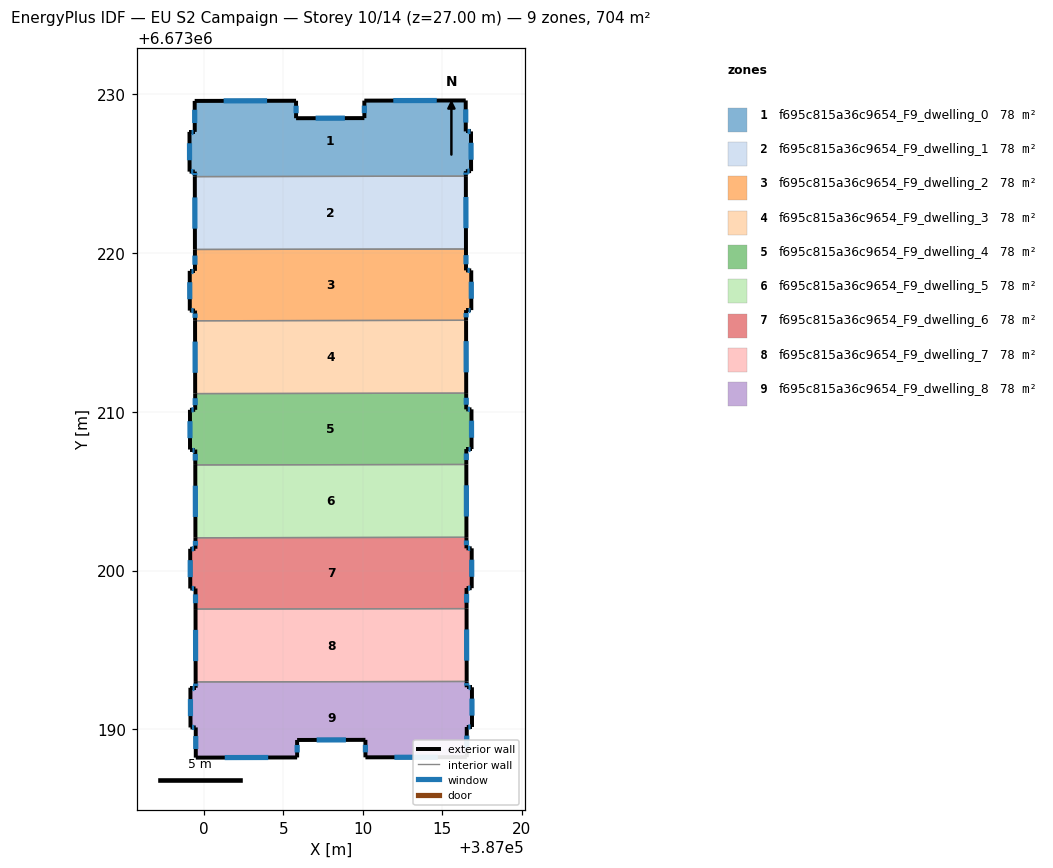
=== STOREY PLAN SPEC (per zone: floor XY polygon, exterior-wall plan segments, windows/doors) ===
zone 1: f695c815a36c9654_F9_dwelling_0  (78.2 m²)
  floor: (387016.48, 6673229.59) (387016.49, 6673227.64) (387016.82, 6673227.64) (387016.82, 6673225.14) (387016.49, 6673225.14) (387016.49, 6673224.83) (386999.43, 6673224.80) (386999.43, 6673225.11) (386999.10, 6673225.11) (386999.10, 6673227.61) (386999.43, 6673227.61) (386999.42, 6673229.56) (387005.80, 6673229.57) (387005.81, 6673228.47) (387010.10, 6673228.48) (387010.10, 6673229.58)
  exterior wall: (387016.48, 6673229.59) – (387010.10, 6673229.58)  [6.4 m]
    window: (387014.66, 6673229.59) – (387011.93, 6673229.58)  [3.5 m²]
  exterior wall: (387016.49, 6673227.64) – (387016.48, 6673229.59)  [1.9 m]
    window: (387016.49, 6673228.20) – (387016.49, 6673229.03)  [1.1 m²]
  exterior wall: (387016.82, 6673227.64) – (387016.49, 6673227.64)  [0.3 m]
    window: (387016.72, 6673227.64) – (387016.58, 6673227.64)  [0.2 m²]
  exterior wall: (387016.82, 6673225.14) – (387016.82, 6673227.64)  [2.5 m]
    window: (387016.82, 6673225.86) – (387016.82, 6673226.93)  [1.4 m²]
  exterior wall: (387016.49, 6673225.14) – (387016.82, 6673225.14)  [0.3 m]
    window: (387016.59, 6673225.14) – (387016.73, 6673225.14)  [0.2 m²]
  exterior wall: (387016.49, 6673224.83) – (387016.49, 6673225.14)  [0.3 m]
    window: (387016.49, 6673224.92) – (387016.49, 6673225.05)  [0.2 m²]
  exterior wall: (386999.43, 6673225.11) – (386999.43, 6673224.80)  [0.3 m]
    window: (386999.43, 6673225.02) – (386999.43, 6673224.89)  [0.2 m²]
  exterior wall: (386999.10, 6673225.11) – (386999.43, 6673225.11)  [0.3 m]
    window: (386999.19, 6673225.11) – (386999.34, 6673225.11)  [0.2 m²]
  exterior wall: (386999.10, 6673227.61) – (386999.10, 6673225.11)  [2.5 m]
    window: (386999.10, 6673226.90) – (386999.10, 6673225.83)  [1.4 m²]
  exterior wall: (386999.43, 6673227.61) – (386999.10, 6673227.61)  [0.3 m]
    window: (386999.33, 6673227.61) – (386999.19, 6673227.61)  [0.2 m²]
  exterior wall: (386999.42, 6673229.56) – (386999.43, 6673227.61)  [2.0 m]
    window: (386999.42, 6673229.01) – (386999.43, 6673228.17)  [1.1 m²]
  exterior wall: (387005.80, 6673229.57) – (386999.42, 6673229.56)  [6.4 m]
    window: (387003.98, 6673229.57) – (387001.25, 6673229.57)  [3.5 m²]
  exterior wall: (387005.81, 6673228.47) – (387005.80, 6673229.57)  [1.1 m]
    window: (387005.81, 6673228.79) – (387005.80, 6673229.26)  [0.6 m²]
  exterior wall: (387010.10, 6673228.48) – (387005.81, 6673228.47)  [4.3 m]
    window: (387008.88, 6673228.48) – (387007.03, 6673228.48)  [2.4 m²]
  exterior wall: (387010.10, 6673229.58) – (387010.10, 6673228.48)  [1.1 m]
    window: (387010.10, 6673229.27) – (387010.10, 6673228.80)  [0.6 m²]
  interior walls: 1
zone 2: f695c815a36c9654_F9_dwelling_1  (78.2 m²)
  floor: (387016.49, 6673224.83) (387016.50, 6673220.24) (386999.44, 6673220.21) (386999.43, 6673224.80)
  exterior wall: (387016.50, 6673220.24) – (387016.49, 6673224.83)  [4.6 m]
    window: (387016.50, 6673221.55) – (387016.49, 6673223.52)  [2.5 m²]
  exterior wall: (386999.43, 6673224.80) – (386999.44, 6673220.21)  [4.6 m]
    window: (386999.43, 6673223.49) – (386999.44, 6673221.52)  [2.5 m²]
  interior walls: 2
zone 3: f695c815a36c9654_F9_dwelling_2  (78.2 m²)
  floor: (387016.50, 6673220.24) (387016.50, 6673218.89) (387016.83, 6673218.89) (387016.84, 6673216.39) (387016.51, 6673216.39) (387016.51, 6673215.75) (386999.45, 6673215.72) (386999.45, 6673216.37) (386999.11, 6673216.37) (386999.11, 6673218.87) (386999.44, 6673218.87) (386999.44, 6673220.21)
  exterior wall: (387016.51, 6673216.39) – (387016.84, 6673216.39)  [0.3 m]
    window: (387016.60, 6673216.39) – (387016.74, 6673216.39)  [0.2 m²]
  exterior wall: (387016.51, 6673215.75) – (387016.51, 6673216.39)  [0.6 m]
    window: (387016.51, 6673215.94) – (387016.51, 6673216.21)  [0.4 m²]
  exterior wall: (386999.45, 6673216.37) – (386999.45, 6673215.72)  [0.6 m]
    window: (386999.45, 6673216.18) – (386999.45, 6673215.91)  [0.4 m²]
  exterior wall: (386999.11, 6673216.37) – (386999.45, 6673216.37)  [0.3 m]
    window: (386999.21, 6673216.37) – (386999.35, 6673216.37)  [0.2 m²]
  exterior wall: (386999.11, 6673218.87) – (386999.11, 6673216.37)  [2.5 m]
    window: (386999.11, 6673218.15) – (386999.11, 6673217.08)  [1.4 m²]
  exterior wall: (386999.44, 6673218.87) – (386999.11, 6673218.87)  [0.3 m]
    window: (386999.35, 6673218.87) – (386999.20, 6673218.87)  [0.2 m²]
  exterior wall: (386999.44, 6673220.21) – (386999.44, 6673218.87)  [1.3 m]
    window: (386999.44, 6673219.83) – (386999.44, 6673219.25)  [0.7 m²]
  exterior wall: (387016.50, 6673218.89) – (387016.50, 6673220.24)  [1.3 m]
    window: (387016.50, 6673219.28) – (387016.50, 6673219.86)  [0.7 m²]
  exterior wall: (387016.83, 6673218.89) – (387016.50, 6673218.89)  [0.3 m]
    window: (387016.74, 6673218.89) – (387016.60, 6673218.89)  [0.2 m²]
  exterior wall: (387016.84, 6673216.39) – (387016.83, 6673218.89)  [2.5 m]
    window: (387016.83, 6673217.11) – (387016.83, 6673218.18)  [1.4 m²]
  interior walls: 2
zone 4: f695c815a36c9654_F9_dwelling_3  (78.2 m²)
  floor: (387016.51, 6673215.75) (387016.52, 6673211.17) (386999.45, 6673211.14) (386999.45, 6673215.72)
  exterior wall: (387016.52, 6673211.17) – (387016.51, 6673215.75)  [4.6 m]
    window: (387016.51, 6673212.48) – (387016.51, 6673214.44)  [2.5 m²]
  exterior wall: (386999.45, 6673215.72) – (386999.45, 6673211.14)  [4.6 m]
    window: (386999.45, 6673214.41) – (386999.45, 6673212.45)  [2.5 m²]
  interior walls: 2
zone 5: f695c815a36c9654_F9_dwelling_4  (78.2 m²)
  floor: (387016.52, 6673211.17) (387016.52, 6673210.15) (387016.85, 6673210.15) (387016.85, 6673207.65) (387016.52, 6673207.65) (387016.52, 6673206.68) (386999.46, 6673206.65) (386999.46, 6673207.62) (386999.13, 6673207.62) (386999.12, 6673210.12) (386999.46, 6673210.12) (386999.45, 6673211.14)
  exterior wall: (387016.52, 6673207.65) – (387016.85, 6673207.65)  [0.3 m]
    window: (387016.62, 6673207.65) – (387016.76, 6673207.65)  [0.2 m²]
  exterior wall: (387016.52, 6673206.68) – (387016.52, 6673207.65)  [1.0 m]
    window: (387016.52, 6673206.95) – (387016.52, 6673207.37)  [0.5 m²]
  exterior wall: (386999.46, 6673207.62) – (386999.46, 6673206.65)  [1.0 m]
    window: (386999.46, 6673207.34) – (386999.46, 6673206.93)  [0.5 m²]
  exterior wall: (386999.13, 6673207.62) – (386999.46, 6673207.62)  [0.3 m]
    window: (386999.22, 6673207.62) – (386999.36, 6673207.62)  [0.2 m²]
  exterior wall: (386999.12, 6673210.12) – (386999.13, 6673207.62)  [2.5 m]
    window: (386999.13, 6673209.40) – (386999.13, 6673208.33)  [1.4 m²]
  exterior wall: (386999.46, 6673210.12) – (386999.12, 6673210.12)  [0.3 m]
    window: (386999.36, 6673210.12) – (386999.22, 6673210.12)  [0.2 m²]
  exterior wall: (386999.45, 6673211.14) – (386999.46, 6673210.12)  [1.0 m]
    window: (386999.45, 6673210.85) – (386999.45, 6673210.41)  [0.6 m²]
  exterior wall: (387016.52, 6673210.15) – (387016.52, 6673211.17)  [1.0 m]
    window: (387016.52, 6673210.44) – (387016.52, 6673210.87)  [0.6 m²]
  exterior wall: (387016.85, 6673210.15) – (387016.52, 6673210.15)  [0.3 m]
    window: (387016.75, 6673210.15) – (387016.61, 6673210.15)  [0.2 m²]
  exterior wall: (387016.85, 6673207.65) – (387016.85, 6673210.15)  [2.5 m]
    window: (387016.85, 6673208.36) – (387016.85, 6673209.43)  [1.4 m²]
  interior walls: 2
zone 6: f695c815a36c9654_F9_dwelling_5  (78.2 m²)
  floor: (387016.52, 6673206.68) (387016.53, 6673202.09) (386999.47, 6673202.06) (386999.46, 6673206.65)
  exterior wall: (387016.53, 6673202.09) – (387016.52, 6673206.68)  [4.6 m]
    window: (387016.53, 6673203.40) – (387016.53, 6673205.37)  [2.5 m²]
  exterior wall: (386999.46, 6673206.65) – (386999.47, 6673202.06)  [4.6 m]
    window: (386999.46, 6673205.34) – (386999.47, 6673203.37)  [2.5 m²]
  interior walls: 2
zone 7: f695c815a36c9654_F9_dwelling_6  (78.2 m²)
  floor: (387016.53, 6673202.09) (387016.53, 6673201.40) (387016.86, 6673201.40) (387016.86, 6673198.89) (387016.54, 6673198.90) (387016.54, 6673197.60) (386999.48, 6673197.57) (386999.47, 6673198.87) (386999.14, 6673198.87) (386999.14, 6673201.37) (386999.47, 6673201.37) (386999.47, 6673202.06)
  exterior wall: (387016.54, 6673198.90) – (387016.86, 6673198.89)  [0.3 m]
    window: (387016.63, 6673198.90) – (387016.77, 6673198.89)  [0.2 m²]
  exterior wall: (387016.54, 6673197.60) – (387016.54, 6673198.90)  [1.3 m]
    window: (387016.54, 6673197.97) – (387016.54, 6673198.53)  [0.7 m²]
  exterior wall: (386999.47, 6673198.87) – (386999.48, 6673197.57)  [1.3 m]
    window: (386999.47, 6673198.50) – (386999.48, 6673197.94)  [0.7 m²]
  exterior wall: (386999.14, 6673198.87) – (386999.47, 6673198.87)  [0.3 m]
    window: (386999.24, 6673198.87) – (386999.38, 6673198.87)  [0.2 m²]
  exterior wall: (386999.14, 6673201.37) – (386999.14, 6673198.87)  [2.5 m]
    window: (386999.14, 6673200.66) – (386999.14, 6673199.58)  [1.4 m²]
  exterior wall: (386999.47, 6673201.37) – (386999.14, 6673201.37)  [0.3 m]
    window: (386999.38, 6673201.37) – (386999.23, 6673201.37)  [0.2 m²]
  exterior wall: (386999.47, 6673202.06) – (386999.47, 6673201.37)  [0.7 m]
    window: (386999.47, 6673201.87) – (386999.47, 6673201.57)  [0.4 m²]
  exterior wall: (387016.53, 6673201.40) – (387016.53, 6673202.09)  [0.7 m]
    window: (387016.53, 6673201.60) – (387016.53, 6673201.89)  [0.4 m²]
  exterior wall: (387016.86, 6673201.40) – (387016.53, 6673201.40)  [0.3 m]
    window: (387016.77, 6673201.40) – (387016.63, 6673201.40)  [0.2 m²]
  exterior wall: (387016.86, 6673198.89) – (387016.86, 6673201.40)  [2.5 m]
    window: (387016.86, 6673199.61) – (387016.86, 6673200.68)  [1.4 m²]
  interior walls: 2
zone 8: f695c815a36c9654_F9_dwelling_7  (78.2 m²)
  floor: (387016.54, 6673197.60) (387016.54, 6673193.02) (386999.48, 6673192.99) (386999.48, 6673197.57)
  exterior wall: (387016.54, 6673193.02) – (387016.54, 6673197.60)  [4.6 m]
    window: (387016.54, 6673194.33) – (387016.54, 6673196.29)  [2.5 m²]
  exterior wall: (386999.48, 6673197.57) – (386999.48, 6673192.99)  [4.6 m]
    window: (386999.48, 6673196.26) – (386999.48, 6673194.30)  [2.5 m²]
  interior walls: 2
zone 9: f695c815a36c9654_F9_dwelling_8  (78.2 m²)
  floor: (387016.54, 6673193.02) (387016.55, 6673192.65) (387016.88, 6673192.65) (387016.88, 6673190.15) (387016.55, 6673190.15) (387016.55, 6673188.25) (387010.17, 6673188.24) (387010.17, 6673189.34) (387005.87, 6673189.33) (387005.87, 6673188.23) (386999.49, 6673188.22) (386999.49, 6673190.12) (386999.16, 6673190.12) (386999.15, 6673192.62) (386999.48, 6673192.62) (386999.48, 6673192.99)
  exterior wall: (387016.55, 6673190.15) – (387016.88, 6673190.15)  [0.3 m]
    window: (387016.64, 6673190.15) – (387016.79, 6673190.15)  [0.2 m²]
  exterior wall: (387016.55, 6673188.25) – (387016.55, 6673190.15)  [1.9 m]
    window: (387016.55, 6673188.79) – (387016.55, 6673189.61)  [1.0 m²]
  exterior wall: (387010.17, 6673188.24) – (387016.55, 6673188.25)  [6.4 m]
    window: (387012.00, 6673188.24) – (387014.73, 6673188.25)  [3.5 m²]
  exterior wall: (387010.17, 6673189.34) – (387010.17, 6673188.24)  [1.1 m]
    window: (387010.17, 6673189.03) – (387010.17, 6673188.56)  [0.6 m²]
  exterior wall: (387005.87, 6673189.33) – (387010.17, 6673189.34)  [4.3 m]
    window: (387007.10, 6673189.34) – (387008.94, 6673189.34)  [2.4 m²]
  exterior wall: (387005.87, 6673188.23) – (387005.87, 6673189.33)  [1.1 m]
    window: (387005.87, 6673188.55) – (387005.87, 6673189.02)  [0.6 m²]
  exterior wall: (386999.49, 6673188.22) – (387005.87, 6673188.23)  [6.4 m]
    window: (387001.32, 6673188.23) – (387004.05, 6673188.23)  [3.5 m²]
  exterior wall: (386999.49, 6673190.12) – (386999.49, 6673188.22)  [1.9 m]
    window: (386999.49, 6673189.58) – (386999.49, 6673188.77)  [1.0 m²]
  exterior wall: (386999.16, 6673190.12) – (386999.49, 6673190.12)  [0.3 m]
    window: (386999.25, 6673190.12) – (386999.39, 6673190.12)  [0.2 m²]
  exterior wall: (386999.15, 6673192.62) – (386999.16, 6673190.12)  [2.5 m]
    window: (386999.16, 6673191.91) – (386999.16, 6673190.84)  [1.4 m²]
  exterior wall: (386999.48, 6673192.62) – (386999.15, 6673192.62)  [0.3 m]
    window: (386999.39, 6673192.62) – (386999.25, 6673192.62)  [0.2 m²]
  exterior wall: (386999.48, 6673192.99) – (386999.48, 6673192.62)  [0.4 m]
    window: (386999.48, 6673192.88) – (386999.48, 6673192.73)  [0.2 m²]
  exterior wall: (387016.55, 6673192.65) – (387016.54, 6673193.02)  [0.4 m]
    window: (387016.55, 6673192.76) – (387016.55, 6673192.91)  [0.2 m²]
  exterior wall: (387016.88, 6673192.65) – (387016.55, 6673192.65)  [0.3 m]
    window: (387016.78, 6673192.65) – (387016.64, 6673192.65)  [0.2 m²]
  exterior wall: (387016.88, 6673190.15) – (387016.88, 6673192.65)  [2.5 m]
    window: (387016.88, 6673190.87) – (387016.88, 6673191.94)  [1.4 m²]
  interior walls: 1

=== DERIVED (storey summary) ===
Building: EU S2 Campaign
Storey: 10 of 14  (floor level z = 27.00 m)
Storey gross floor area: 704.1 m²
Zones on this storey: 9
  - f695c815a36c9654_F9_dwelling_0: floor 78.2 m²; exterior wall 30.1 m (90.3 m²); 15 window(s) 16.6 m²; WWR 18.4%
  - f695c815a36c9654_F9_dwelling_1: floor 78.2 m²; exterior wall 9.2 m (27.5 m²); 2 window(s) 5.1 m²; WWR 18.4%
  - f695c815a36c9654_F9_dwelling_2: floor 78.2 m²; exterior wall 10.3 m (30.9 m²); 10 window(s) 5.7 m²; WWR 18.4%
  - f695c815a36c9654_F9_dwelling_3: floor 78.2 m²; exterior wall 9.2 m (27.5 m²); 2 window(s) 5.1 m²; WWR 18.4%
  - f695c815a36c9654_F9_dwelling_4: floor 78.2 m²; exterior wall 10.3 m (30.9 m²); 10 window(s) 5.7 m²; WWR 18.4%
  - f695c815a36c9654_F9_dwelling_5: floor 78.2 m²; exterior wall 9.2 m (27.5 m²); 2 window(s) 5.1 m²; WWR 18.4%
  - f695c815a36c9654_F9_dwelling_6: floor 78.2 m²; exterior wall 10.3 m (30.9 m²); 10 window(s) 5.7 m²; WWR 18.4%
  - f695c815a36c9654_F9_dwelling_7: floor 78.2 m²; exterior wall 9.2 m (27.5 m²); 2 window(s) 5.1 m²; WWR 18.4%
  - f695c815a36c9654_F9_dwelling_8: floor 78.2 m²; exterior wall 30.1 m (90.3 m²); 15 window(s) 16.6 m²; WWR 18.4%
Zone adjacency (shared interzone walls):
  - f695c815a36c9654_F9_dwelling_0 ↔ f695c815a36c9654_F9_dwelling_1
  - f695c815a36c9654_F9_dwelling_1 ↔ f695c815a36c9654_F9_dwelling_2
  - f695c815a36c9654_F9_dwelling_2 ↔ f695c815a36c9654_F9_dwelling_3
  - f695c815a36c9654_F9_dwelling_3 ↔ f695c815a36c9654_F9_dwelling_4
  - f695c815a36c9654_F9_dwelling_4 ↔ f695c815a36c9654_F9_dwelling_5
  - f695c815a36c9654_F9_dwelling_5 ↔ f695c815a36c9654_F9_dwelling_6
  - f695c815a36c9654_F9_dwelling_6 ↔ f695c815a36c9654_F9_dwelling_7
  - f695c815a36c9654_F9_dwelling_7 ↔ f695c815a36c9654_F9_dwelling_8